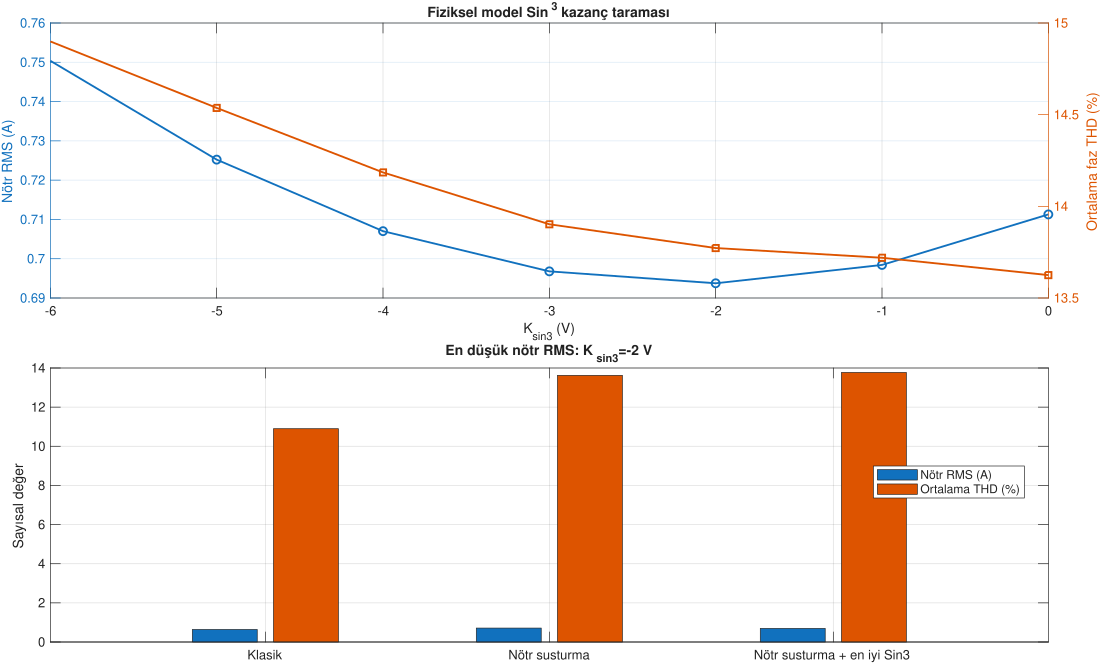

The file beside this chart, header and first rows:
Method, Ksin3_V, Neutral_RMS_A, Mean_Phase_RMS_A, Mean_RMSE_A, Mean_THD_pct, Max_THD_pct, Invalid_State_Count
Nötr susturma + Sin3, -6, 0.7504, 2.157, 0.3106, 14.9, 14.97, 0
Nötr susturma + Sin3, -5, 0.7252, 2.169, 0.2958, 14.54, 14.58, 0
Nötr susturma + Sin3, -4, 0.707, 2.182, 0.2834, 14.18, 14.25, 0
Nötr susturma + Sin3, -3, 0.6968, 2.196, 0.2737, 13.9, 13.94, 0
Nötr susturma + Sin3, -2, 0.6937, 2.209, 0.2667, 13.77, 13.81, 0
Nötr susturma + Sin3, -1, 0.6984, 2.223, 0.2628, 13.72, 13.93, 0
Nötr susturma, 0, 0.7113, 2.238, 0.2622, 13.62, 13.73, 0
